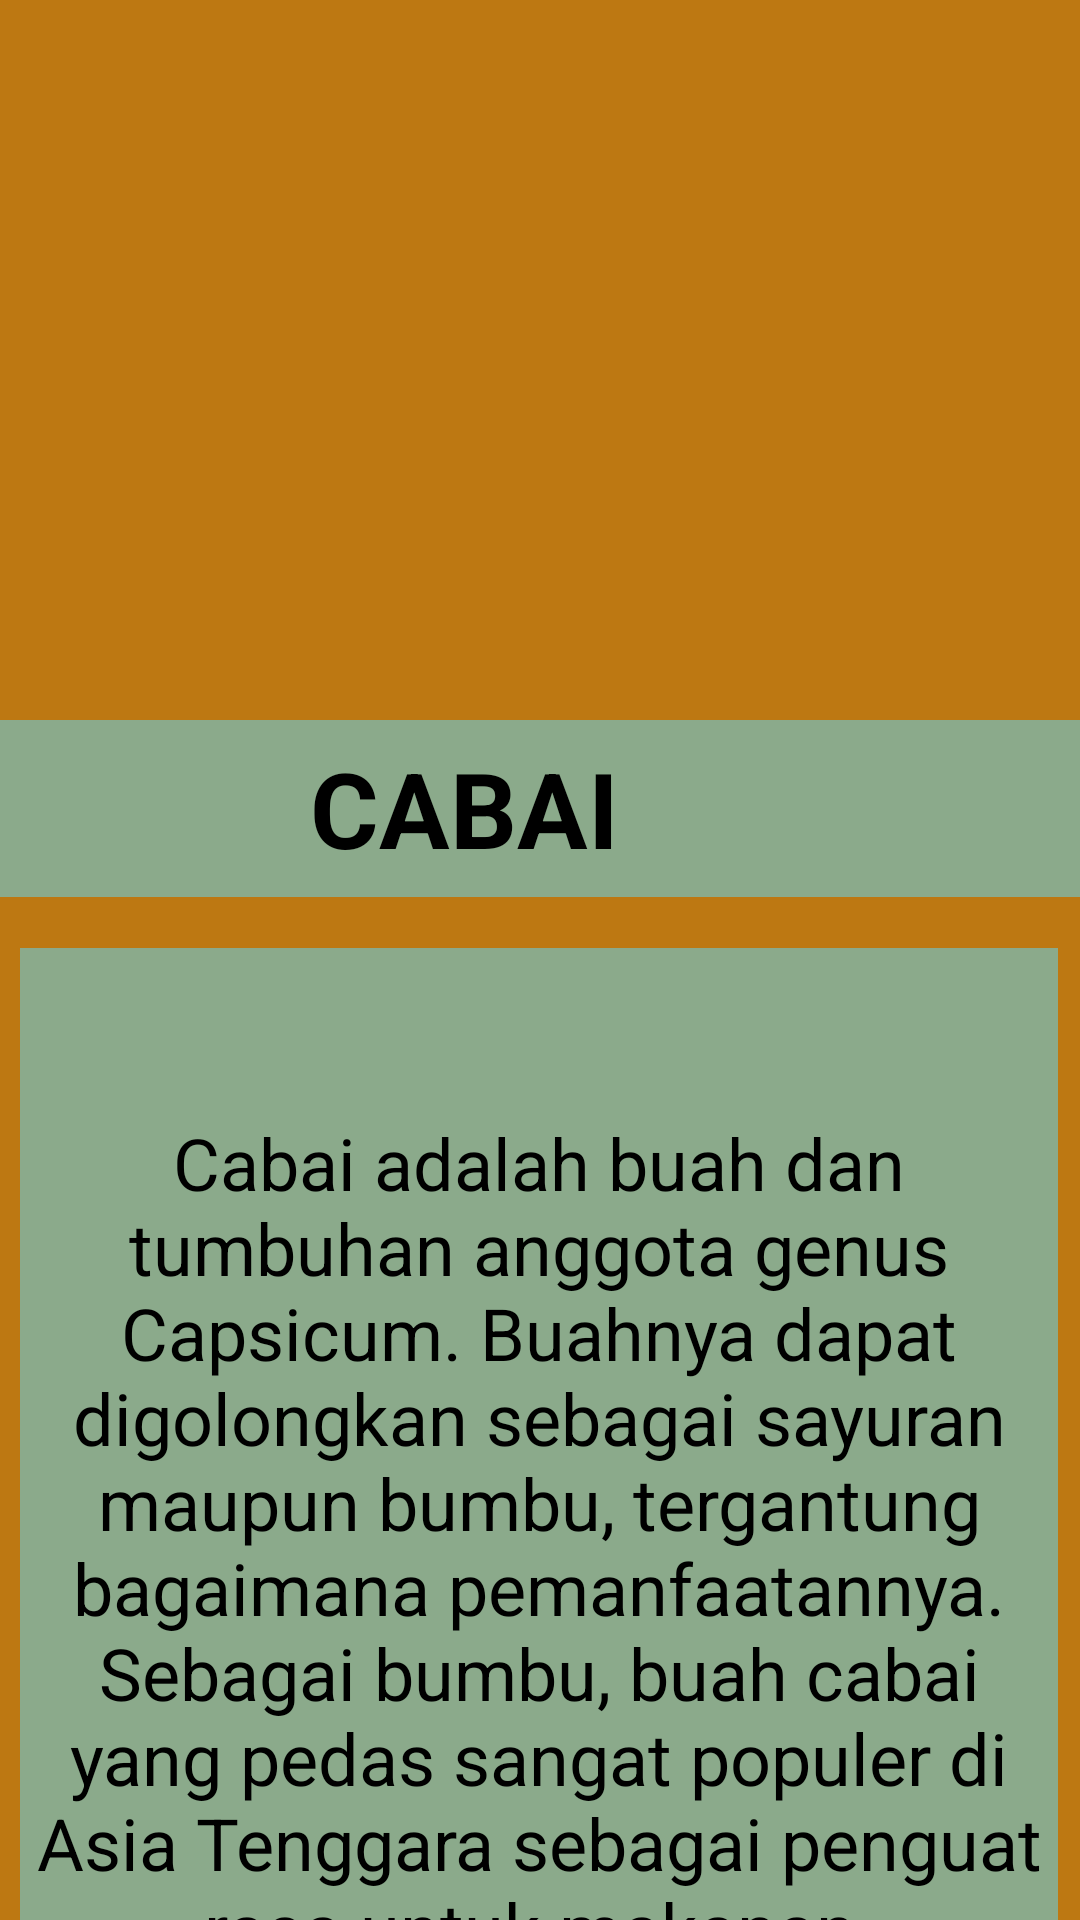

The Android layout XML behind this screen, and the referenced resources:
<!-- AndroidManifest.xml: application theme Theme.RANIC -->
<!-- res/layout/activity_cabai.xml -->
<?xml version="1.0" encoding="utf-8"?>
<androidx.constraintlayout.widget.ConstraintLayout xmlns:android="http://schemas.android.com/apk/res/android"
    xmlns:app="http://schemas.android.com/apk/res-auto"
    xmlns:tools="http://schemas.android.com/tools"
    android:layout_width="match_parent"
    android:layout_height="match_parent"
    android:background="#BD7812"
    tools:context=".CabaiActivity">


    <ImageView
        android:id="@+id/imageView"
        android:layout_width="419dp"
        android:layout_height="241dp"
        android:layout_marginStart="4dp"
        android:scaleType="centerCrop"
        app:layout_constraintStart_toStartOf="parent"
        app:layout_constraintTop_toTopOf="parent"
        app:srcCompat="@drawable/cabai" />

    <TextView
        android:id="@+id/textView"
        android:layout_width="411dp"
        android:layout_height="59dp"
        android:layout_marginTop="240dp"
        android:background="#8BAA8B"
        android:gravity="center"
        android:text="CABAI"
        android:textColor="@color/black"
        android:textSize="35dp"
        android:textStyle="bold"
        app:layout_constraintEnd_toEndOf="parent"
        app:layout_constraintHorizontal_bias="1.0"
        app:layout_constraintStart_toStartOf="parent"
        app:layout_constraintTop_toTopOf="parent" />

    <TextView
        android:id="@+id/textView"
        android:layout_width="346dp"
        android:layout_height="398dp"
        android:layout_marginTop="316dp"
        android:background="#8BAA8B"
        android:gravity="center"
        android:text="Cabai adalah buah dan tumbuhan anggota genus Capsicum. Buahnya dapat digolongkan sebagai sayuran maupun bumbu, tergantung bagaimana pemanfaatannya. Sebagai bumbu, buah cabai yang pedas sangat populer di Asia Tenggara sebagai penguat rasa untuk makanan."
        android:textColor="@color/black"
        android:textSize="24dp"
        app:layout_constraintEnd_toEndOf="parent"
        app:layout_constraintHorizontal_bias="0.473"
        app:layout_constraintStart_toStartOf="parent"
        app:layout_constraintTop_toTopOf="parent" />

</androidx.constraintlayout.widget.ConstraintLayout>
<!-- resources referenced by this layout -->
<resources>
  <style name="Theme.RANIC" parent="Theme.MaterialComponents.DayNight.DarkActionBar">
          
          <item name="colorPrimary">@color/purple_500</item>
          <item name="colorPrimaryVariant">@color/purple_700</item>
          <item name="colorOnPrimary">@color/white</item>
          
          <item name="colorSecondary">@color/teal_200</item>
          <item name="colorSecondaryVariant">@color/teal_700</item>
          <item name="colorOnSecondary">@color/black</item>
          
          <item name="android:statusBarColor" tools:targetApi="21">?attr/colorPrimaryVariant</item>
          
      </style>
  <!-- not gathered from this repository: default colours our renderer supplied (Android Studio template values) -->
  <color name="purple_500">#FF6200EE</color>
  <color name="purple_700">#FF3700B3</color>
  <color name="teal_200">#FF03DAC5</color>
  <color name="teal_700">#FF018786</color>
  <color name="black">#FF000000</color>
  <color name="white">#FFFFFFFF</color>
</resources>
